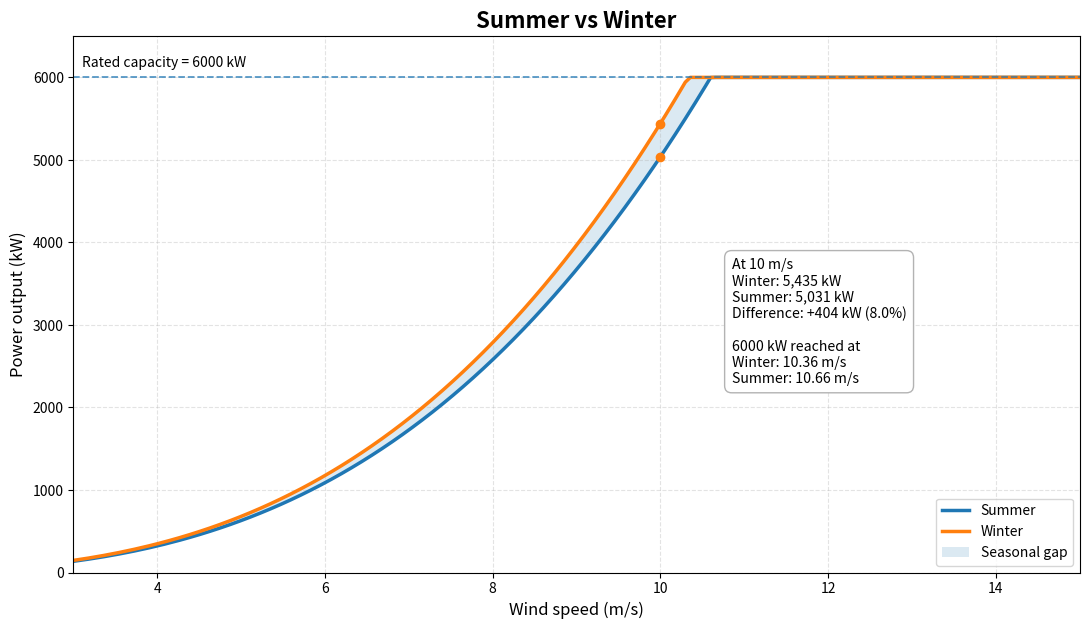

Generate this figure with matplotlib:
import numpy as np
import matplotlib.pyplot as plt

blade_length = 81
rotor_area = np.pi * blade_length**2
power_coefficient = 0.45
pmdd_efficiency = 1.00 * 0.97
rated_power = 6000
wind_speed = np.linspace(3, 15, 200)

summer_density = 1.12
winter_density = 1.21

summer_raw = (
    0.5 * summer_density * rotor_area * wind_speed**3
    * power_coefficient * pmdd_efficiency / 1000
)
winter_raw = (
    0.5 * winter_density * rotor_area * wind_speed**3
    * power_coefficient * pmdd_efficiency / 1000
)

summer_power = np.clip(summer_raw, 0, rated_power)
winter_power = np.clip(winter_raw, 0, rated_power)

compare_speed = 10
i = np.argmin(np.abs(wind_speed - compare_speed))
summer_10 = summer_power[i]
winter_10 = winter_power[i]
difference = winter_10 - summer_10
difference_pct = difference / summer_10 * 100

summer_rated = wind_speed[np.where(summer_power >= rated_power)[0][0]]
winter_rated = wind_speed[np.where(winter_power >= rated_power)[0][0]]

plt.figure(figsize=(11, 6.4), dpi=160)
plt.plot(wind_speed, summer_power, linewidth=2.5, label="Summer")
plt.plot(wind_speed, winter_power, linewidth=2.5, label="Winter")
plt.fill_between(wind_speed, summer_power, winter_power, alpha=0.16, label="Seasonal gap")
plt.axhline(rated_power, linestyle="--", linewidth=1.3, alpha=0.75)
plt.scatter([compare_speed, compare_speed], [summer_10, winter_10], s=36, zorder=5)

plt.text(3.1, 6125, "Rated capacity = 6000 kW", fontsize=10)

summary = (
    f"At 10 m/s\n"
    f"Winter: {winter_10:,.0f} kW\n"
    f"Summer: {summer_10:,.0f} kW\n"
    f"Difference: +{difference:,.0f} kW ({difference_pct:.1f}%)\n\n"
    f"6000 kW reached at\n"
    f"Winter: {winter_rated:.2f} m/s\n"
    f"Summer: {summer_rated:.2f} m/s"
)
plt.text(
    10.85, 2300, summary, fontsize=10.2,
    bbox=dict(boxstyle="round,pad=0.5", facecolor="white", edgecolor="0.7")
)

plt.title("Summer vs Winter", fontsize=16, weight="bold")
plt.xlabel("Wind speed (m/s)", fontsize=12)
plt.ylabel("Power output (kW)", fontsize=12)
plt.xlim(3, 15)
plt.ylim(0, 6500)
plt.grid(True, linestyle="--", alpha=0.35)
plt.legend(loc="lower right")
plt.tight_layout()
plt.savefig("Summer_vs_Winter.png", bbox_inches="tight")
plt.close()
